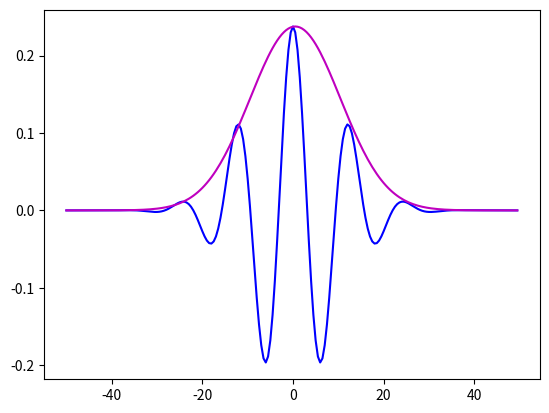

Here is the Python script that generated this plot:
import numpy as np
import matplotlib.pyplot as plt


x_i =  np.linspace(-50, 50, 200, endpoint=False)
sigma_0, x_0, k_0 = 10, 0, 0.5
y = (1/(np.sqrt(sigma_0*np.sqrt(np.pi))))*(np.exp(1j*k_0*x_i))*np.exp((-(x_i-x_0)**2)/(2*sigma_0**2))



def make_gaussIC(sigma_0, k_0, x_0, x_i):
    """
    Function initialize Gaussian wave packet function for free particle IC.

    Args:
    sigma_0 (float): width of the wave packet
    k_0 (float): average wave number
    x_0 (float): x coordinate about which particle is localized 
    x_i (array-like): spatial grid points over which to apply IC

    Returns: 
    gaussIC: Gaussian wave packet function for psi(x, t=0)

    """
    gaussIC = (1/(np.sqrt(sigma_0*np.sqrt(np.pi))))*(np.exp(1j*k_0*x_i))*np.exp((-(x_i-x_0)**2)/(2*sigma_0**2))
    return gaussIC

y2 = make_gaussIC(sigma_0, x_0, k_0, x_i)
plt.plot(x_i, y, 'b')
plt.plot(x_i, y2, 'm')


plt.show()